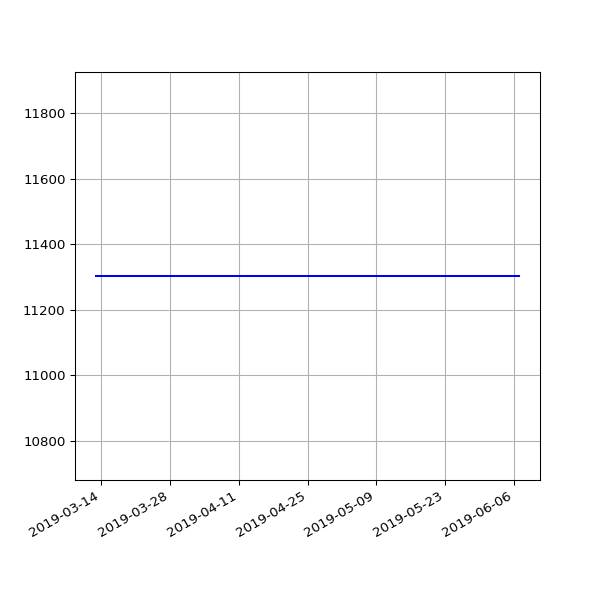

The table this chart was drawn from, first rows:
date, value
2019-03-13 06:35:04 +0000, 11303
2019-03-16 06:34:51 +0000, 11303
2019-03-19 06:42:23 +0000, 11303
2019-03-22 06:58:13 +0000, 11303
2019-03-25 06:50:58 +0000, 11303
2019-03-28 07:47:59 +0000, 11303
2019-04-01 07:40:45 +0100, 11303
2019-04-04 06:42:25 +0100, 11303
2019-04-07 06:51:48 +0100, 11303
2019-04-10 06:56:15 +0100, 11303
2019-04-16 11:24:05 +0100, 11303
2019-04-19 07:16:50 +0100, 11303
2019-04-22 07:00:26 +0100, 11303
2019-04-25 02:35:56 +0100, 11303
2019-05-01 07:20:31 +0100, 11303
2019-05-04 07:15:27 +0100, 11303
2019-05-07 07:29:37 +0100, 11303
2019-05-10 07:10:29 +0100, 11303
2019-05-13 07:01:24 +0100, 11303
2019-05-16 07:14:22 +0100, 11303
2019-05-19 06:46:07 +0100, 11303
2019-05-22 07:06:31 +0100, 11303
2019-05-25 07:04:15 +0100, 11303
2019-06-01 06:56:39 +0100, 11303
2019-06-04 06:58:16 +0100, 11303
2019-06-07 07:01:51 +0100, 11303
